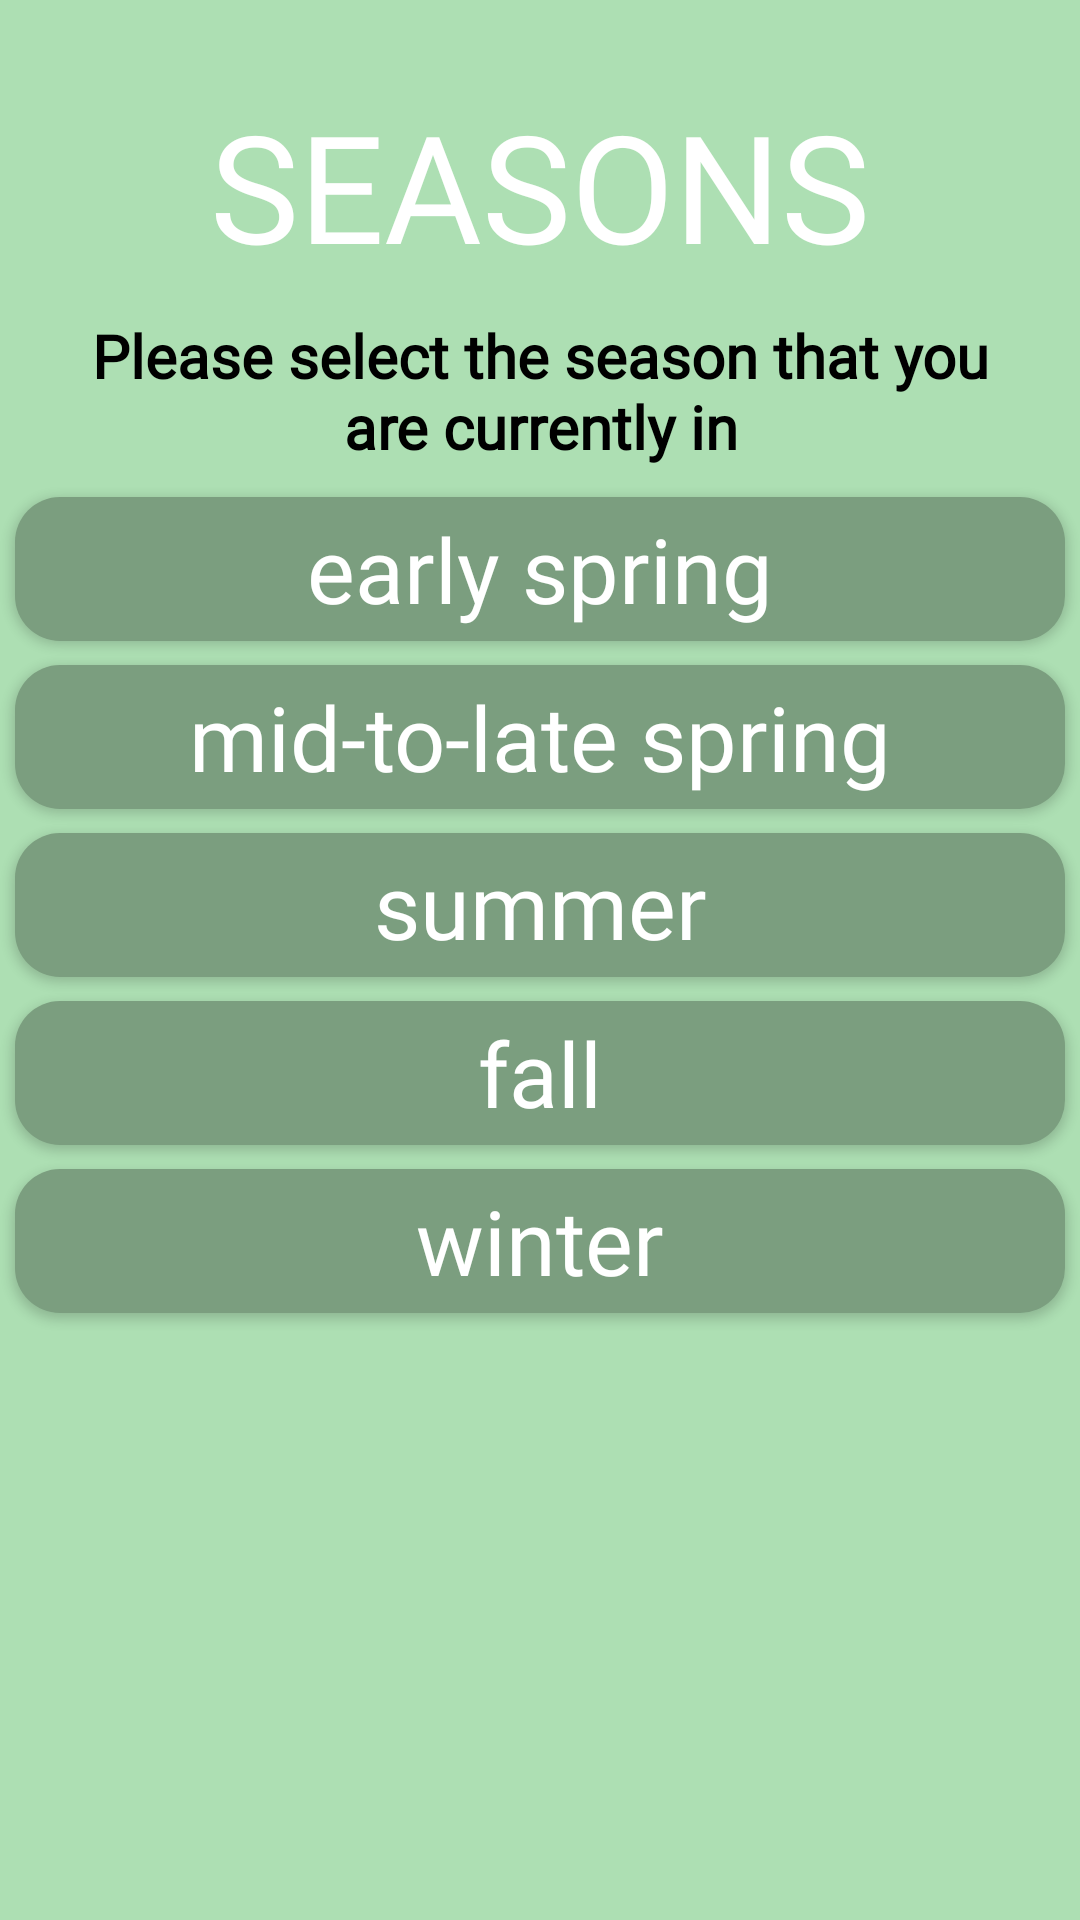

Here is an Android app screen rendered from its layout file. Give the layout XML and the strings, colors and styles it references.
<!-- AndroidManifest.xml: application theme Theme.Picked -->
<!-- res/layout/fragment_season.xml -->
<?xml version="1.0" encoding="utf-8"?>
<androidx.constraintlayout.widget.ConstraintLayout xmlns:android="http://schemas.android.com/apk/res/android"
    xmlns:app="http://schemas.android.com/apk/res-auto"
    xmlns:tools="http://schemas.android.com/tools"
    android:layout_width="match_parent"
    android:layout_height="match_parent"
    android:background="@color/primary"
    tools:context=".SeasonFragment">

    <TextView
        android:id="@+id/Season"
        android:paddingBottom="10dp"
        android:layout_width="wrap_content"
        android:layout_height="wrap_content"
        android:clickable="false"
        android:text="@string/season_title"
        android:textColor="@color/white"
        android:textSize="50sp"
        android:textAllCaps="true"
        android:fontFamily="@font/quicksand_bold"
        app:layout_constraintBottom_toBottomOf="parent"
        app:layout_constraintEnd_toEndOf="parent"
        app:layout_constraintLeft_toLeftOf="parent"
        app:layout_constraintRight_toRightOf="parent"
        app:layout_constraintStart_toStartOf="parent"
        app:layout_constraintTop_toTopOf="parent"
        app:layout_constraintVertical_bias="0.05" />

    <TextView
        android:id="@+id/textView2"
        android:layout_width="wrap_content"
        android:layout_height="wrap_content"
        android:fontFamily="@font/quicksand_regular"
        android:paddingLeft="20dp"
        android:paddingRight="20dp"
        android:text="@string/season_description"
        android:textAlignment="center"
        android:textColor="@color/black"
        android:textSize="20sp"
        android:textStyle="bold"
        app:layout_constraintEnd_toEndOf="parent"
        app:layout_constraintStart_toStartOf="parent"
        app:layout_constraintTop_toBottomOf="@+id/Season" />

    <androidx.appcompat.widget.AppCompatButton
        android:id="@+id/EarlySpringButton"
        android:layout_width="350dp"
        android:layout_marginTop="10dp"
        android:layout_height="wrap_content"
        android:background="@drawable/generic_button2"
        android:fontFamily="@font/quicksand_semibold"
        android:text="@string/Early_Spring"
        android:textAllCaps="false"
        android:textColor="@color/white"
        android:textSize="30sp"
        app:layout_constraintEnd_toEndOf="parent"
        app:layout_constraintHorizontal_bias="0.5"
        app:layout_constraintStart_toStartOf="parent"
        app:layout_constraintTop_toBottomOf="@+id/textView2" />

    <androidx.appcompat.widget.AppCompatButton
        android:id="@+id/MidtoLateSpringButton"
        android:layout_width="350dp"
        android:layout_marginTop="8dp"
        android:layout_height="wrap_content"
        android:background="@drawable/generic_button2"
        android:fontFamily="@font/quicksand_semibold"
        android:text="@string/Mid_to_Late_Spring"
        android:textAllCaps="false"
        android:textColor="@color/white"
        android:textSize="30sp"
        app:layout_constraintEnd_toEndOf="parent"
        app:layout_constraintHorizontal_bias="0.5"
        app:layout_constraintStart_toStartOf="parent"
        app:layout_constraintTop_toBottomOf="@+id/EarlySpringButton" />

    <androidx.appcompat.widget.AppCompatButton
        android:id="@+id/SummerButton"
        android:layout_width="350dp"
        android:layout_marginTop="8dp"
        android:layout_height="wrap_content"
        android:background="@drawable/generic_button2"
        android:fontFamily="@font/quicksand_semibold"
        android:text="@string/Summer"
        android:textAllCaps="false"
        android:textColor="@color/white"
        android:textSize="30sp"
        app:layout_constraintEnd_toEndOf="parent"
        app:layout_constraintHorizontal_bias="0.5"
        app:layout_constraintStart_toStartOf="parent"
        app:layout_constraintTop_toBottomOf="@+id/MidtoLateSpringButton" />

    <androidx.appcompat.widget.AppCompatButton
        android:id="@+id/FallButton"
        android:layout_width="350dp"
        android:layout_marginTop="8dp"
        android:layout_height="wrap_content"
        android:background="@drawable/generic_button2"
        android:text="@string/Fall"
        android:textSize="30sp"
        android:textAllCaps="false"
        android:textColor="@color/white"
        android:fontFamily="@font/quicksand_semibold"
        app:layout_constraintEnd_toEndOf="parent"
        app:layout_constraintStart_toStartOf="parent"
        app:layout_constraintTop_toBottomOf="@+id/SummerButton" />

    <androidx.appcompat.widget.AppCompatButton
        android:id="@+id/WinterButton"
        android:layout_width="350dp"
        android:layout_height="wrap_content"
        android:layout_marginTop="8dp"
        android:background="@drawable/generic_button2"
        android:text="@string/Winter"
        android:textSize="30sp"
        android:textAllCaps="false"
        android:textColor="@color/white"
        android:fontFamily="@font/quicksand_semibold"
        app:layout_constraintEnd_toEndOf="parent"
        app:layout_constraintStart_toStartOf="parent"
        app:layout_constraintTop_toBottomOf="@+id/FallButton" />

    <androidx.appcompat.widget.AppCompatButton
        android:visibility="invisible"
        android:id="@+id/SubmitButton"
        android:layout_width="350dp"
        android:layout_height="wrap_content"
        android:layout_marginTop="8dp"
        android:background="@drawable/generic_button3"
        android:text="@string/submit"
        android:textSize="30sp"
        android:textAllCaps="false"
        android:textColor="@color/white"
        android:fontFamily="@font/quicksand_semibold"
        app:layout_constraintEnd_toEndOf="parent"
        app:layout_constraintStart_toStartOf="parent"
        app:layout_constraintTop_toBottomOf="@+id/WinterButton" />


</androidx.constraintlayout.widget.ConstraintLayout>
<!-- resources referenced by this layout -->
<resources>
  <color name="black">#FF000000</color>
  <color name="primary">#ADDFB3</color>
  <color name="white">#FFFFFFFF</color>
  <!-- drawable generic_button2 (drawable) -->
  <?xml version="1.0" encoding="utf-8"?>
  <selector xmlns:android="http://schemas.android.com/apk/res/android">
      
      <item android:state_pressed="true">
          <shape
              android:shape="rectangle" android:padding="10dp">
              <solid android:color="@color/tertiary"/>
              <corners android:radius="15dp"/>
          </shape>
      </item>
      
      <item android:state_selected="true">
          <shape
              android:shape="rectangle" android:padding="10dp">
              <solid android:color="@color/tertiary"/>
              <corners android:radius="15dp"/>
          </shape>
      </item>
      
      <item>
          <shape
              android:shape="rectangle" android:padding="10dp">
              <solid android:color="@color/secondary"/>
              <corners android:radius="15dp"/>
          </shape>
      </item>
  </selector>
  <!-- drawable generic_button3 (drawable) -->
  <?xml version="1.0" encoding="utf-8"?>
  <selector xmlns:android="http://schemas.android.com/apk/res/android">
  
      <item android:state_pressed="true"
            android:state_focused="true">
          <shape
              android:shape="rectangle" android:padding="10dp">
              <solid android:color="@color/compliment1"/>
              <corners android:radius="15dp"/>
          </shape>
      </item>
  
  
  
  
  
  
  
  
  
      <item android:state_pressed="false"
            android:state_focused="false">
          <shape
              android:shape="rectangle" android:padding="10dp">
              <solid android:color="@color/compliment2"/>
              <corners android:radius="15dp"/>
          </shape>
      </item>
  </selector>
  <string name="Early_Spring">early spring</string>
  <string name="Fall">fall</string>
  <string name="Mid_to_Late_Spring">mid-to-late spring</string>
  <string name="Summer">summer</string>
  <string name="Winter">winter</string>
  <string name="season_description">Please select the season that you are currently in</string>
  <string name="season_title">Seasons</string>
  <string name="submit">submit</string>
  <style name="Theme.Picked" parent="Theme.MaterialComponents.DayNight.DarkActionBar">
          
          <item name="colorPrimary">@color/purple_500</item>
          <item name="colorPrimaryVariant">@color/purple_700</item>
          <item name="colorOnPrimary">@color/white</item>
          
          <item name="colorSecondary">@color/teal_200</item>
          <item name="colorSecondaryVariant">@color/teal_700</item>
          <item name="colorOnSecondary">@color/black</item>
          
          <item name="android:statusBarColor" tools:targetApi="l">?attr/colorPrimaryVariant</item>
          
      </style>
  <color name="tertiary">#4A5E4C</color>
  <color name="secondary">#7B9E7F</color>
  <color name="compliment1">#916C63</color>
  <color name="compliment2">#DEAEA2</color>
  <color name="purple_500">#FF6200EE</color>
  <color name="purple_700">#FF3700B3</color>
  <color name="teal_200">#FF03DAC5</color>
  <color name="teal_700">#FF018786</color>
</resources>
